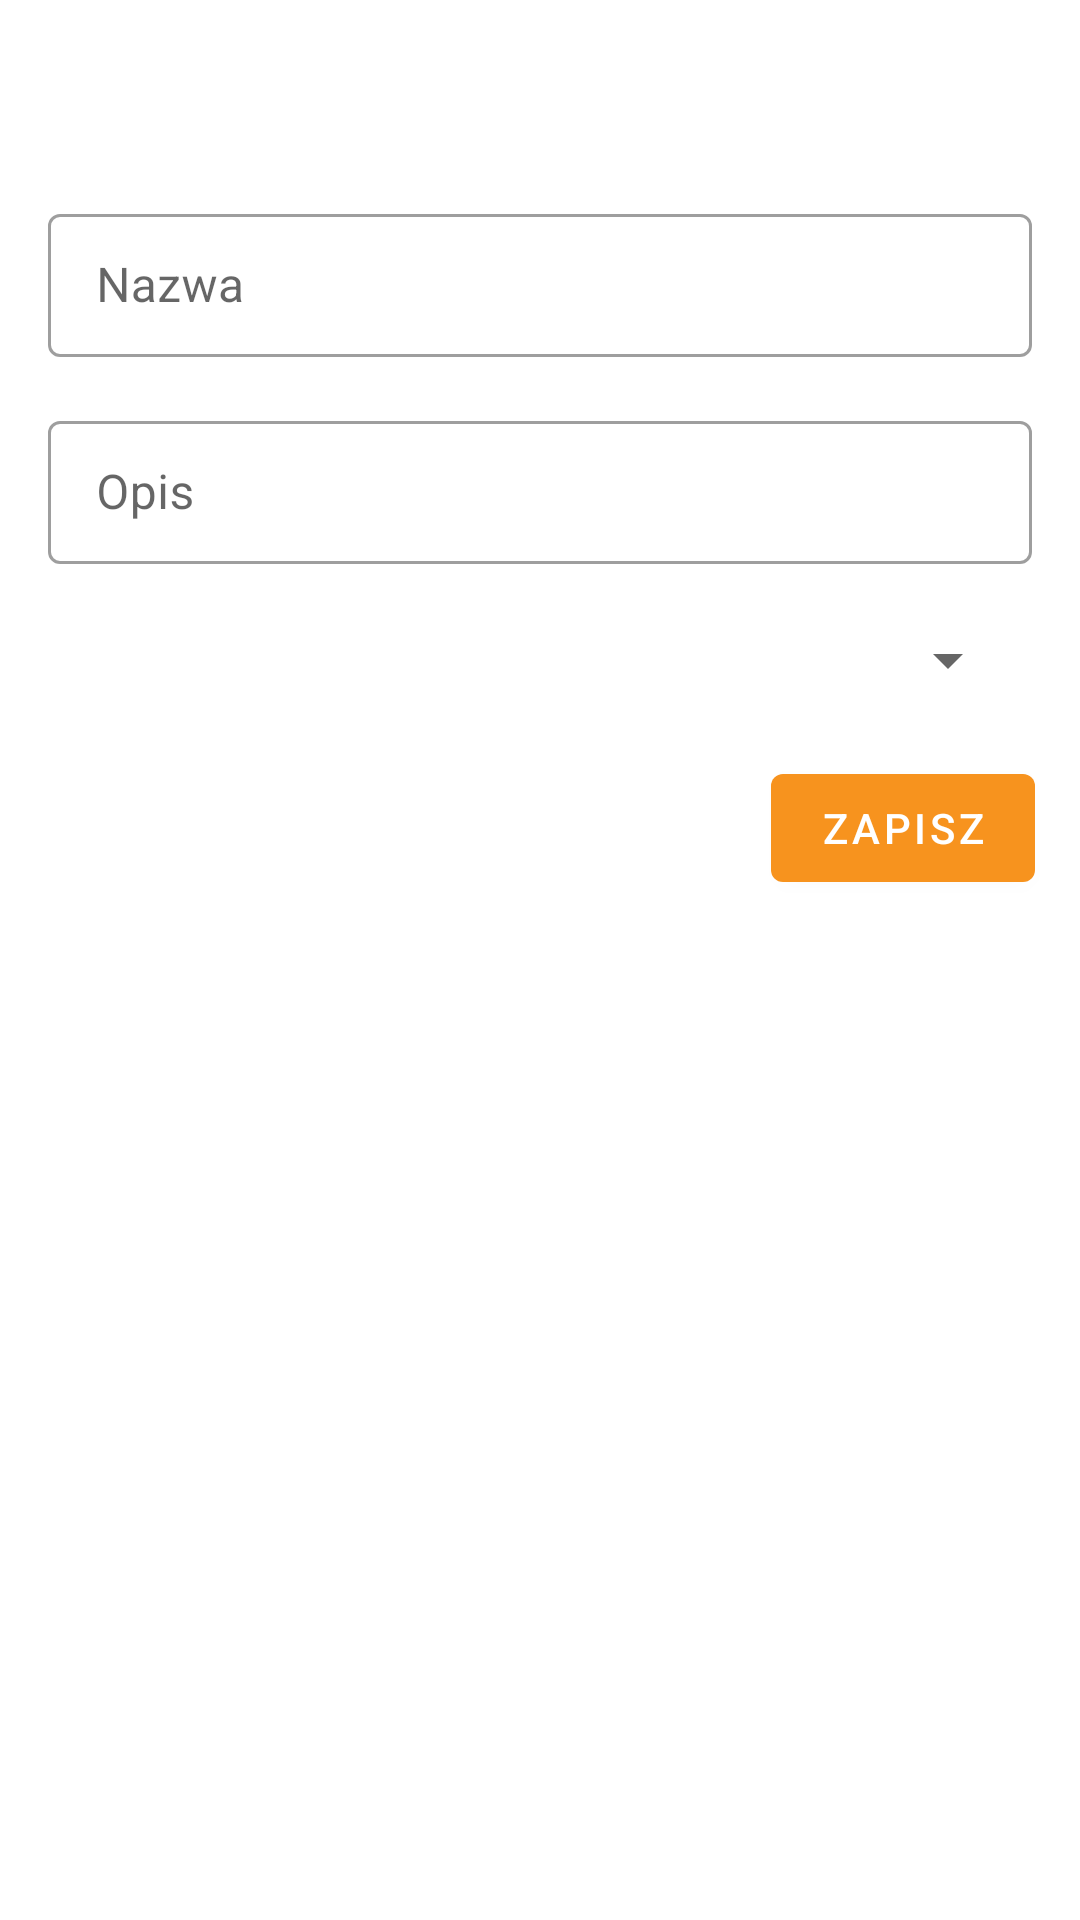

Layout XML and referenced resources for this Android screen:
<!-- AndroidManifest.xml: application theme Theme.RightPlace -->
<!-- res/layout/fragment_add_document.xml -->
<?xml version="1.0" encoding="utf-8"?>
<ScrollView xmlns:android="http://schemas.android.com/apk/res/android"
    android:layout_width="match_parent"
    android:layout_height="match_parent"
    xmlns:app="http://schemas.android.com/apk/res-auto">

    <androidx.constraintlayout.widget.ConstraintLayout
        android:layout_marginTop="50dp"
        android:layout_width="match_parent"
        android:layout_height="wrap_content">

        <com.google.android.material.textfield.TextInputLayout
            android:id="@+id/nameTextField"
            style="@style/Widget.MaterialComponents.TextInputLayout.OutlinedBox.Dense"
            android:layout_width="match_parent"
            android:layout_height="wrap_content"
            android:layout_marginHorizontal="16dp"
            android:layout_marginTop="16dp"
            android:hint="@string/name"
            app:layout_constraintStart_toStartOf="parent"
            app:layout_constraintTop_toTopOf="parent">

            <com.google.android.material.textfield.TextInputEditText
                android:id="@+id/nameEditText"
                android:layout_width="match_parent"
                android:layout_height="wrap_content">

            </com.google.android.material.textfield.TextInputEditText>
        </com.google.android.material.textfield.TextInputLayout>
        <com.google.android.material.textfield.TextInputLayout
            android:id="@+id/descriptionTextField"
            style="@style/Widget.MaterialComponents.TextInputLayout.OutlinedBox.Dense"
            android:layout_width="match_parent"
            android:layout_height="wrap_content"
            android:layout_marginHorizontal="16dp"
            android:layout_marginTop="16dp"
            android:hint="@string/desc"
            app:layout_constraintStart_toStartOf="parent"
            app:layout_constraintTop_toBottomOf="@id/nameTextField">

            <com.google.android.material.textfield.TextInputEditText
                android:id="@+id/descriptionEditText"
                android:layout_width="match_parent"
                android:layout_height="wrap_content">

            </com.google.android.material.textfield.TextInputEditText>
        </com.google.android.material.textfield.TextInputLayout>

        <Spinner
            android:id="@+id/types_spinner"
            android:layout_width="match_parent"
            android:layout_height="wrap_content"
            android:layout_marginStart="20dp"
            android:layout_marginTop="20dp"
            android:layout_marginEnd="20dp"
            app:layout_constraintEnd_toEndOf="parent"
            app:layout_constraintStart_toStartOf="parent"
            app:layout_constraintTop_toBottomOf="@+id/descriptionTextField" />

        <com.google.android.material.button.MaterialButton
            android:id="@+id/saveButton"
            android:layout_width="wrap_content"
            android:layout_height="wrap_content"
            android:layout_marginTop="20dp"
            android:layout_marginEnd="15dp"
            android:text="@string/save"
            app:layout_constraintEnd_toEndOf="parent"
            app:layout_constraintTop_toBottomOf="@+id/types_spinner">

        </com.google.android.material.button.MaterialButton>


    </androidx.constraintlayout.widget.ConstraintLayout>

</ScrollView>
<!-- resources referenced by this layout -->
<resources>
  <string name="desc">Opis</string>
  <string name="name">Nazwa</string>
  <string name="save">Zapisz</string>
  <style name="Theme.RightPlace" parent="Theme.MaterialComponents.Light.DarkActionBar">
          
          <item name="colorPrimary">@color/orange</item>
          <item name="colorPrimaryVariant">#72F7931E</item>
          <item name="colorOnPrimary">@color/white</item>
          
          <item name="colorSecondary">@color/blue_light</item>
          <item name="colorSecondaryVariant">@color/blue</item>
          <item name="colorOnSecondary">@color/black</item>
          
          <item name="android:statusBarColor">?attr/colorPrimaryVariant</item>
          
      </style>
  <color name="orange">#FFF7931E</color>
  <color name="white">#FFFFFF</color>
  <color name="blue_light">#FFA6D0E4</color>
  <color name="blue">#FF65C8D0</color>
  <color name="black">#FF000000</color>
</resources>
